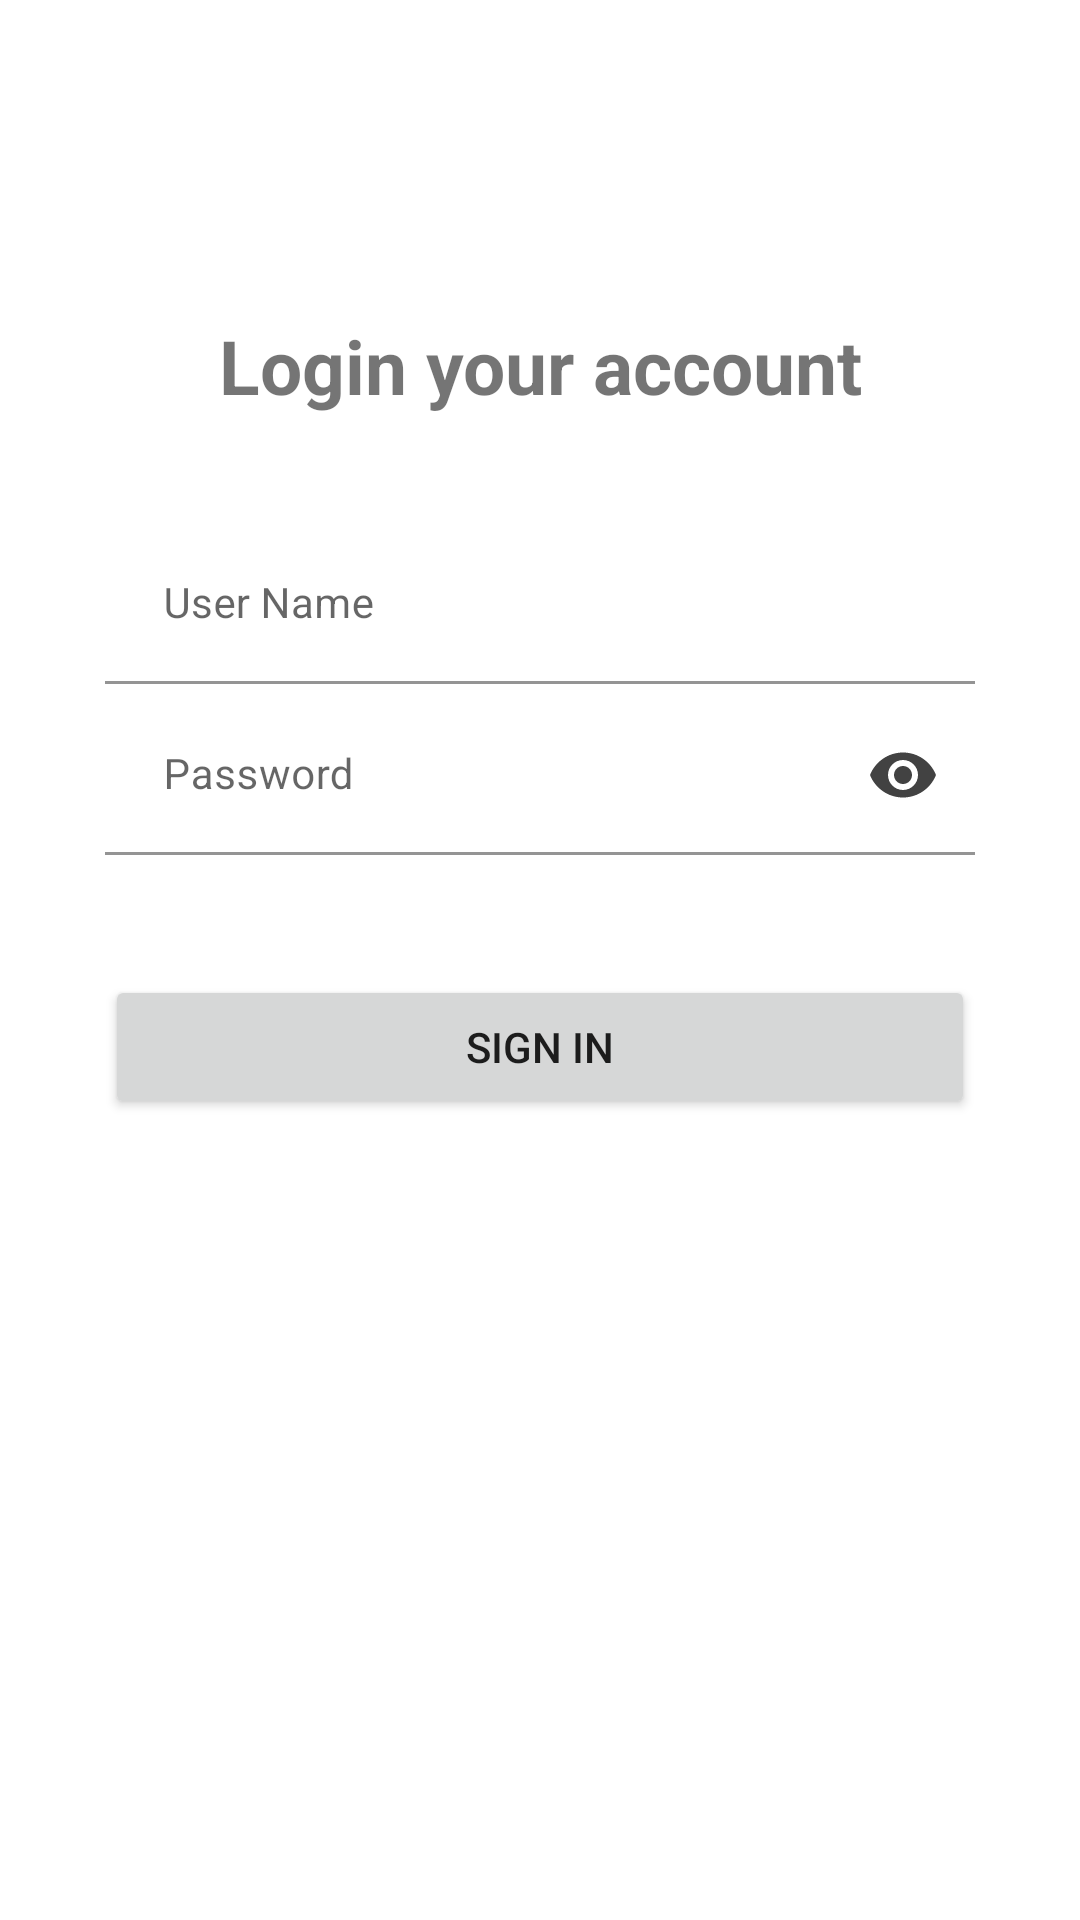

Produce the Android XML layout that renders to this screen, including the resource entries it uses.
<!-- AndroidManifest.xml: application theme Theme.SQLiteLoginRegister -->
<!-- res/layout/activity_login.xml -->
<?xml version="1.0" encoding="utf-8"?>
<RelativeLayout xmlns:android="http://schemas.android.com/apk/res/android"
    xmlns:app="http://schemas.android.com/apk/res-auto"
    xmlns:tools="http://schemas.android.com/tools"
    android:layout_width="match_parent"
    android:layout_height="match_parent"
    android:padding="10dp"
    tools:context=".LoginActivity">


    <TextView
        android:layout_width="match_parent"
        android:layout_height="wrap_content"
        android:layout_marginTop="95dp"
        android:layout_marginStart="25dp"
        android:layout_marginEnd="25dp"
        android:text="Login your account"
        android:textStyle="bold"
        android:textSize="25dp"
        android:gravity="center"/>

    <com.google.android.material.textfield.TextInputLayout
        android:id="@+id/textInputLayoutOne"
        android:layout_width="match_parent"
        android:layout_marginTop="165dp"
        android:layout_marginStart="25dp"
        android:layout_marginEnd="25dp"
        android:layout_marginLeft="25dp"
        android:layout_height="wrap_content"
        app:layout_constraintVertical_bias="0.083"
        android:defaultFocusHighlightEnabled="true">
        <com.google.android.material.textfield.TextInputEditText
            android:id="@+id/username1"
            android:layout_width="match_parent"
            android:layout_height="wrap_content"
            android:drawableStart="@drawable/ic_baseline_person_outline_24"
            android:hint=" User Name"
            android:background="@color/design_default_color_on_primary"
            android:inputType="textEmailAddress"
            android:textColor="@color/black"
            android:textSize="14sp"
            android:drawableLeft="@drawable/ic_baseline_person_outline_24" />
    </com.google.android.material.textfield.TextInputLayout>


    <com.google.android.material.textfield.TextInputLayout
        android:id="@+id/textInputLayoutTwo"
        android:layout_width="match_parent"
        android:layout_height="wrap_content"
        android:layout_below="@+id/textInputLayoutOne"
        android:layout_marginTop="4dp"
        android:layout_marginStart="25dp"
        android:layout_marginEnd="25dp"
        android:layout_marginLeft="25dp"
        app:layout_constraintVertical_bias="0.083"
        app:passwordToggleEnabled="true"
        app:passwordToggleTint="#424242">
        <com.google.android.material.textfield.TextInputEditText
            android:id="@+id/password1"
            android:layout_width="match_parent"
            android:layout_height="wrap_content"
            android:drawableStart="@drawable/ic_baseline_lock_open_24"
            android:hint=" Password"
            android:background="@color/design_default_color_on_primary"
            android:inputType="textPassword"
            android:textColor="@color/black"
            android:textColorHint="@color/black"
            android:textSize="14sp"
            android:drawableLeft="@drawable/ic_baseline_lock_open_24" />
    </com.google.android.material.textfield.TextInputLayout>




    <Button
        android:id="@+id/btnsignin1"
        android:layout_width="match_parent"
        android:layout_height="wrap_content"
        android:text="Sign in"
        android:layout_marginTop="40dp"
        android:layout_marginLeft="25dp"
        android:layout_marginRight="25dp"
        android:layout_below="@+id/textInputLayoutTwo"/>
</RelativeLayout>
<!-- resources referenced by this layout -->
<resources>
  <style name="Theme.SQLiteLoginRegister" parent="Theme.MaterialComponents.DayNight.NoActionBar">
          
          <item name="colorPrimary">@color/purple_500</item>
          <item name="colorPrimaryVariant">@color/purple_700</item>
          <item name="colorOnPrimary">@color/white</item>
          
          <item name="colorSecondary">@color/teal_200</item>
          <item name="colorSecondaryVariant">@color/teal_700</item>
          <item name="colorOnSecondary">@color/black</item>
          
          <item name="android:statusBarColor" tools:targetApi="l">?attr/colorPrimaryVariant</item>
          
      </style>
  <!-- not gathered from this repository: default colours our renderer supplied (Android Studio template values) -->
  <color name="purple_500">#FF6200EE</color>
  <color name="purple_700">#FF3700B3</color>
  <color name="teal_200">#FF03DAC5</color>
  <color name="teal_700">#FF018786</color>
  <color name="black">#FF000000</color>
  <color name="white">#FFFFFFFF</color>
</resources>
